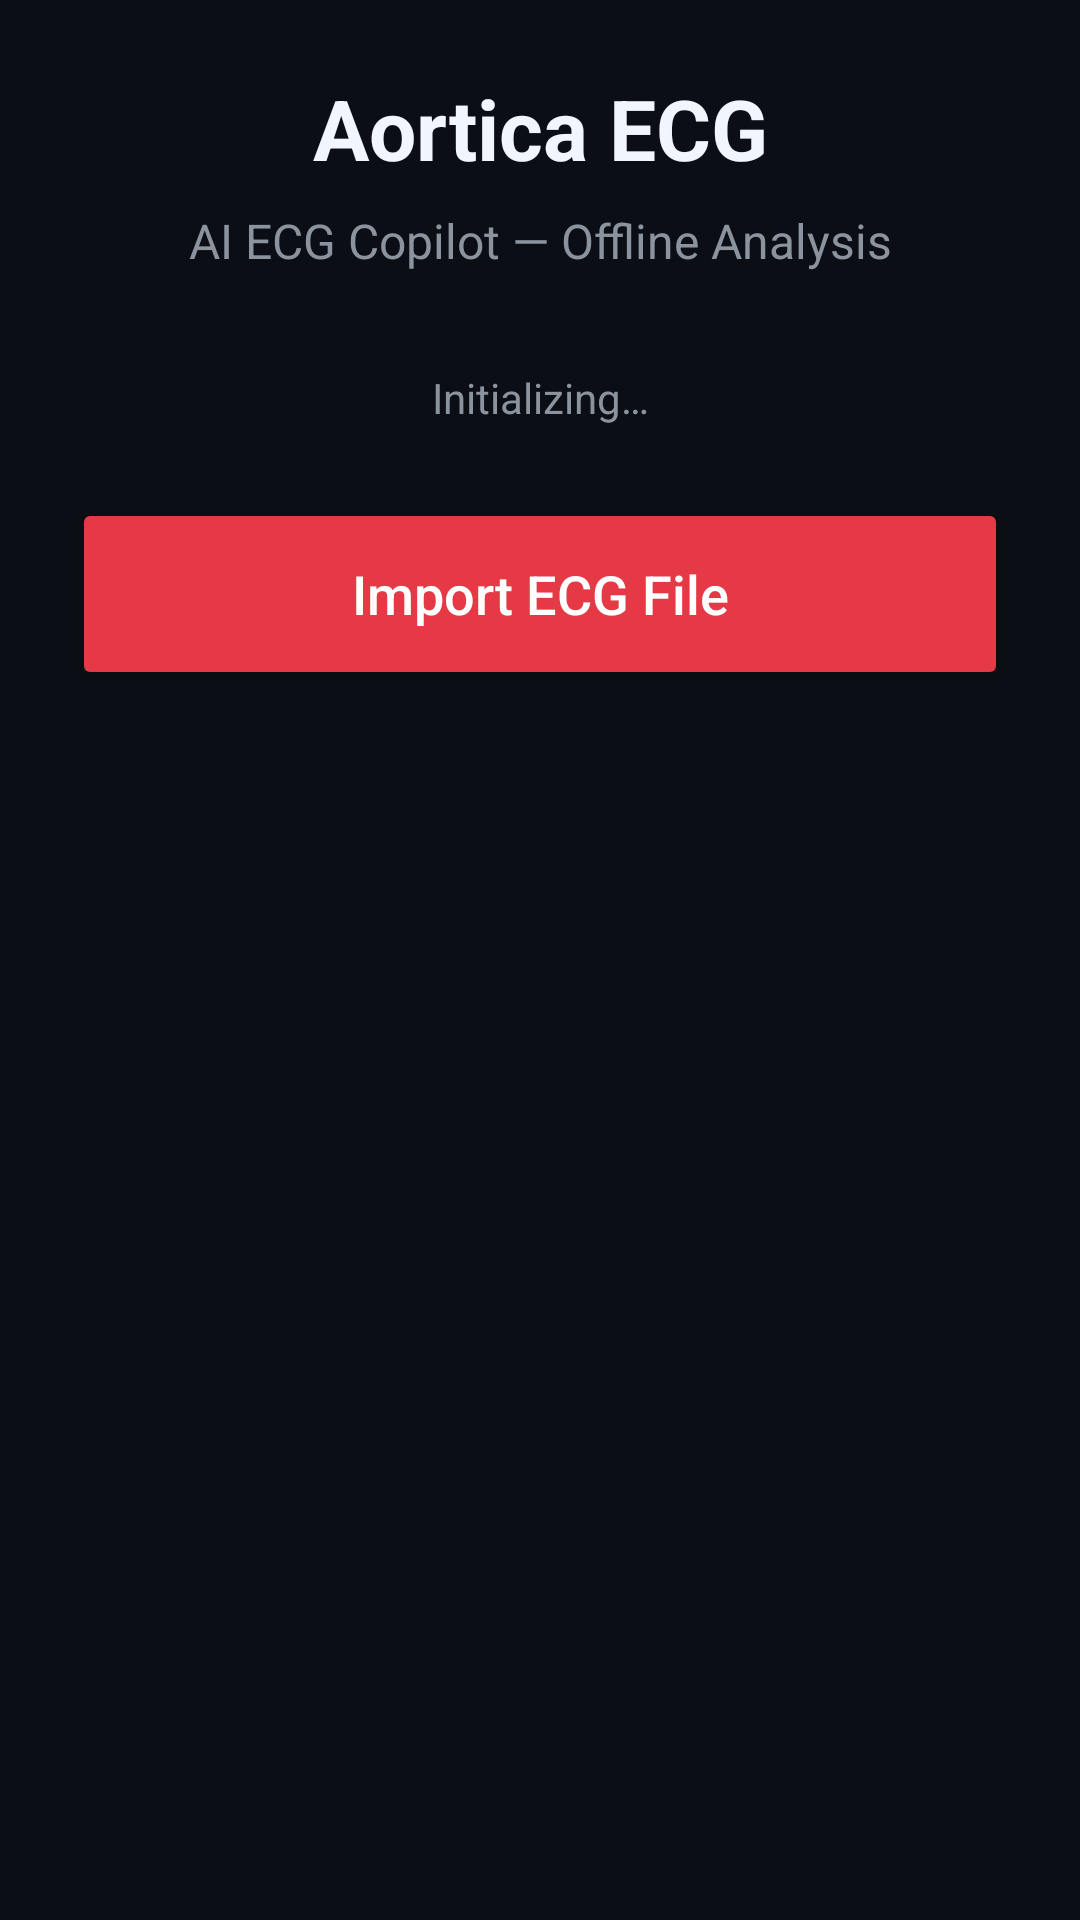

Reconstruct the res/layout file that produces this screen, plus the resources it refers to.
<!-- AndroidManifest.xml: activity theme Theme.AorticaECG -->
<!-- res/layout/activity_main.xml -->
<?xml version="1.0" encoding="utf-8"?>
<ScrollView xmlns:android="http://schemas.android.com/apk/res/android"
    xmlns:app="http://schemas.android.com/apk/res-auto"
    android:layout_width="match_parent"
    android:layout_height="match_parent"
    android:fillViewport="true"
    android:background="@color/background">

    <LinearLayout
        android:layout_width="match_parent"
        android:layout_height="wrap_content"
        android:orientation="vertical"
        android:padding="24dp">

        
        <TextView
            android:id="@+id/tv_app_title"
            android:layout_width="match_parent"
            android:layout_height="wrap_content"
            android:text="@string/app_name"
            android:textSize="28sp"
            android:textColor="@color/text_primary"
            android:textStyle="bold"
            android:gravity="center"
            android:contentDescription="@string/app_name"
            android:layout_marginBottom="8dp" />

        <TextView
            android:layout_width="match_parent"
            android:layout_height="wrap_content"
            android:text="@string/app_subtitle"
            android:textSize="16sp"
            android:textColor="@color/text_secondary"
            android:gravity="center"
            android:layout_marginBottom="32dp" />

        
        <TextView
            android:id="@+id/tv_status"
            android:layout_width="match_parent"
            android:layout_height="wrap_content"
            android:text="@string/status_initializing"
            android:textSize="14sp"
            android:textColor="@color/text_secondary"
            android:gravity="center"
            android:layout_marginBottom="24dp"
            android:contentDescription="@string/cd_status" />

        
        <Button
            android:id="@+id/btn_import_file"
            android:layout_width="match_parent"
            android:layout_height="64dp"
            android:text="@string/btn_import_ecg"
            android:textSize="18sp"
            android:textAllCaps="false"
            android:backgroundTint="@color/primary"
            android:textColor="@color/white"
            android:contentDescription="@string/cd_import_ecg"
            android:minHeight="48dp"
            android:layout_marginBottom="24dp" />

        
        <ProgressBar
            android:id="@+id/progress_bar"
            android:layout_width="wrap_content"
            android:layout_height="wrap_content"
            android:layout_gravity="center"
            android:visibility="gone"
            android:layout_marginBottom="16dp"
            android:indeterminateTint="@color/primary" />

        
        <androidx.cardview.widget.CardView
            android:id="@+id/card_result"
            android:layout_width="match_parent"
            android:layout_height="wrap_content"
            android:visibility="gone"
            app:cardCornerRadius="16dp"
            app:cardElevation="4dp"
            app:cardBackgroundColor="@color/surface"
            android:layout_marginBottom="16dp">

            <LinearLayout
                android:layout_width="match_parent"
                android:layout_height="wrap_content"
                android:orientation="vertical"
                android:padding="24dp">

                
                <TextView
                    android:id="@+id/tv_tier_label"
                    android:layout_width="match_parent"
                    android:layout_height="wrap_content"
                    android:textSize="24sp"
                    android:textStyle="bold"
                    android:gravity="center"
                    android:layout_marginBottom="16dp"
                    android:contentDescription="@string/cd_tier_result"
                    android:minHeight="48dp" />

                
                <TextView
                    android:id="@+id/tv_summary"
                    android:layout_width="match_parent"
                    android:layout_height="wrap_content"
                    android:textSize="16sp"
                    android:textColor="@color/text_primary"
                    android:layout_marginBottom="16dp"
                    android:lineSpacingMultiplier="1.3" />

                
                <TextView
                    android:id="@+id/tv_findings"
                    android:layout_width="match_parent"
                    android:layout_height="wrap_content"
                    android:textSize="14sp"
                    android:textColor="@color/text_secondary"
                    android:layout_marginBottom="16dp"
                    android:visibility="gone" />

                
                <TextView
                    android:id="@+id/tv_actions"
                    android:layout_width="match_parent"
                    android:layout_height="wrap_content"
                    android:textSize="15sp"
                    android:textColor="@color/text_primary"
                    android:textStyle="bold"
                    android:layout_marginBottom="12dp"
                    android:lineSpacingMultiplier="1.4" />

                
                <TextView
                    android:id="@+id/tv_latency"
                    android:layout_width="match_parent"
                    android:layout_height="wrap_content"
                    android:textSize="12sp"
                    android:textColor="@color/text_tertiary"
                    android:gravity="end" />

            </LinearLayout>

        </androidx.cardview.widget.CardView>

    </LinearLayout>

</ScrollView>
<!-- resources referenced by this layout -->
<resources>
  <color name="background">#0B0E14</color>
  <color name="primary">#E63946</color>
  <color name="surface">#161B22</color>
  <color name="text_primary">#F0F6FC</color>
  <color name="text_secondary">#8B949E</color>
  <color name="text_tertiary">#6E7681</color>
  <color name="white">#FFFFFF</color>
  <string name="app_name">Aortica ECG</string>
  <string name="app_subtitle">AI ECG Copilot — Offline Analysis</string>
  <string name="btn_import_ecg">Import ECG File</string>
  <string name="cd_import_ecg">Import ECG file for analysis</string>
  <string name="cd_status">Current status</string>
  <string name="cd_tier_result">Risk assessment result</string>
  <string name="status_initializing">Initializing…</string>
  <style name="Theme.AorticaECG" parent="Theme.MaterialComponents.DayNight.DarkActionBar">
          <item name="colorPrimary">@color/primary</item>
          <item name="colorPrimaryDark">@color/primary_dark</item>
          <item name="colorAccent">@color/secondary</item>
          <item name="android:windowBackground">@color/background</item>
          <item name="android:textColorPrimary">@color/text_primary</item>
          <item name="android:textColorSecondary">@color/text_secondary</item>
          <item name="android:statusBarColor">@color/background</item>
          <item name="android:navigationBarColor">@color/background</item>
      </style>
  <color name="primary_dark">#C1303B</color>
  <color name="secondary">#457B9D</color>
</resources>
